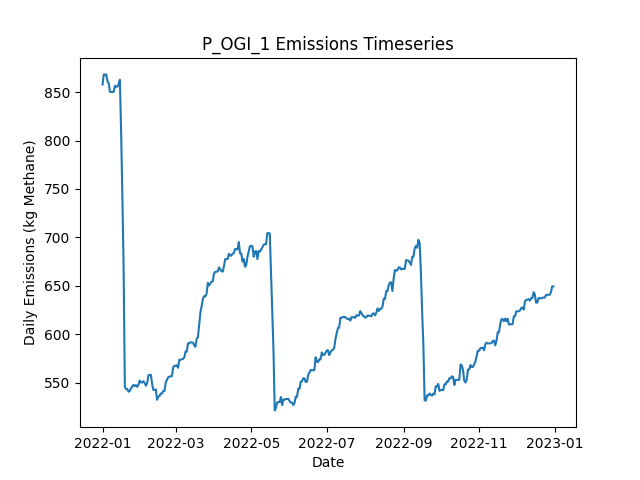

The data file committed next to this chart (first rows):
Date, Daily Emissions (Kg Methane), Daily Mitigable Emissions (Kg Methane), Daily Non-Mitigable Emissions (Kg Methan…, Daily Cost ($), Active Leaks, New Leaks, Leaks Repaired, Leaks Naturally Repaired, Leaks Tagged, Daily Repair Cost ($), Daily Natural Repair Cost ($), OGI Deployment Cost ($), OGI Sites flagged for Follow-Up, OGI Leaks tagged for repair, OGI Sites Visited, OGI Travel Time (Minutes), OGI Survey Time (Minutes)
2022-01-01, 857.9, 606.9, 251, 2876, 351, 352, 0, 0, 20, 0.00000, 0.00000, 2876, , 20, 3, 180, 300
2022-01-02, 868.3, 612.9, 255.4, 2876, 355, 4, 0, 0, 27, 0.00000, 0.00000, 2876, , 27, 3, 180, 360
2022-01-03, 867.9, 612.5, 255.4, 2876, 354, 0, 0, 1, 25, 0.00000, 200, 2876, , 25, 3, 180, 300
2022-01-04, 868.3, 612.5, 255.8, 2876, 355, 1, 0, 0, 37, 0.00000, 0.00000, 2876, , 37, 3, 180, 360
2022-01-05, 861.2, 605.3, 255.8, 0.00000, 354, 1, 0, 2, 0, 0.00000, 400, 0.00000, , 0, 0, 0, 0
2022-01-06, 859, 605.1, 253.9, 0.00000, 352, 0, 0, 1, 0, 0.00000, 200, 0.00000, , 0, 0, 0, 0
2022-01-07, 850.3, 605.3, 244.9, 0.00000, 352, 1, 0, 0, 0, 0.00000, 0.00000, 0.00000, , 0, 0, 0, 0
2022-01-08, 850.3, 605.3, 244.9, 0.00000, 352, 0, 0, 0, 0, 0.00000, 0.00000, 0.00000, , 0, 0, 0, 0
2022-01-09, 850.3, 605.3, 244.9, 0.00000, 352, 0, 0, 0, 0, 0.00000, 0.00000, 0.00000, , 0, 0, 0, 0
2022-01-10, 850.3, 605.3, 244.9, 0.00000, 352, 0, 0, 0, 0, 0.00000, 0.00000, 0.00000, , 0, 0, 0, 0
2022-01-11, 856.5, 611.1, 245.4, 0.00000, 353, 2, 0, 1, 0, 0.00000, 200, 0.00000, , 0, 0, 0, 0
2022-01-12, 855.7, 611.6, 244.1, 0.00000, 355, 3, 0, 0, 0, 0.00000, 0.00000, 0.00000, , 0, 0, 0, 0
2022-01-13, 855.7, 611.6, 244.1, 0.00000, 355, 0, 0, 0, 0, 0.00000, 0.00000, 0.00000, , 0, 0, 0, 0
2022-01-14, 858.3, 614.3, 244.1, 0.00000, 356, 1, 0, 0, 0, 0.00000, 0.00000, 0.00000, , 0, 0, 0, 0
2022-01-15, 862.8, 618.7, 244.1, 0.00000, 357, 1, 0, 0, 0, 0.00000, 0.00000, 0.00000, , 0, 0, 0, 0
2022-01-16, 809, 566.9, 242.1, 3400, 339, 0, 17, 0, 0, 3400, 0.00000, 0.00000, , 0, 0, 0, 0
2022-01-17, 742.6, 500.5, 242.1, 3600, 322, 1, 18, 0, 0, 3600, 0.00000, 0.00000, , 0, 0, 0, 0
2022-01-18, 669.4, 429.2, 240.1, 4600, 300, 2, 23, 0, 0, 4600, 0.00000, 0.00000, , 0, 0, 0, 0
2022-01-19, 545.8, 305.7, 240.1, 6400, 266, 0, 32, 2, 0, 6400, 400, 0.00000, , 0, 0, 0, 0
2022-01-20, 543.4, 303.2, 240.1, 0.00000, 266, 1, 0, 1, 0, 0.00000, 200, 0.00000, , 0, 0, 0, 0
2022-01-21, 543.4, 303.2, 240.1, 0.00000, 266, 0, 0, 0, 0, 0.00000, 0.00000, 0.00000, , 0, 0, 0, 0
2022-01-22, 540.7, 300.5, 240.1, 0.00000, 265, 0, 0, 1, 0, 0.00000, 200, 0.00000, , 0, 0, 0, 0
2022-01-23, 541.4, 303.2, 238.2, 0.00000, 265, 1, 0, 0, 0, 0.00000, 0.00000, 0.00000, , 0, 0, 0, 0
2022-01-24, 544.1, 305.9, 238.2, 0.00000, 266, 1, 0, 0, 0, 0.00000, 0.00000, 0.00000, , 0, 0, 0, 0
2022-01-25, 546, 305.9, 240.1, 0.00000, 267, 1, 0, 0, 0, 0.00000, 0.00000, 0.00000, , 0, 0, 0, 0
2022-01-26, 547.8, 305.7, 242.1, 0.00000, 267, 1, 0, 1, 0, 0.00000, 200, 0.00000, , 0, 0, 0, 0
2022-01-27, 546.5, 305.9, 240.6, 0.00000, 268, 2, 0, 0, 0, 0.00000, 0.00000, 0.00000, , 0, 0, 0, 0
2022-01-28, 547.4, 308.8, 238.6, 0.00000, 268, 2, 0, 1, 0, 0.00000, 200, 0.00000, , 0, 0, 0, 0
2022-01-29, 545.6, 307.2, 238.4, 0.00000, 266, 0, 0, 1, 0, 0.00000, 200, 0.00000, , 0, 0, 0, 0
2022-01-30, 547.9, 309.5, 238.4, 0.00000, 266, 1, 0, 1, 0, 0.00000, 200, 0.00000, , 0, 0, 0, 0
2022-01-31, 552.2, 317.7, 234.4, 0.00000, 265, 1, 0, 0, 0, 0.00000, 0.00000, 0.00000, , 0, 0, 0, 0
2022-02-01, 550.2, 315.1, 235.1, 0.00000, 265, 1, 0, 1, 0, 0.00000, 200, 0.00000, , 0, 0, 0, 0
2022-02-02, 550.2, 315.1, 235.1, 0.00000, 265, 0, 0, 0, 0, 0.00000, 0.00000, 0.00000, , 0, 0, 0, 0
2022-02-03, 551.5, 317.1, 234.4, 0.00000, 265, 2, 0, 1, 0, 0.00000, 200, 0.00000, , 0, 0, 0, 0
2022-02-04, 549.5, 317.1, 232.5, 0.00000, 264, 0, 0, 0, 0, 0.00000, 0.00000, 0.00000, , 0, 0, 0, 0
2022-02-05, 546.9, 314.4, 232.5, 0.00000, 263, 0, 0, 1, 0, 0.00000, 200, 0.00000, , 0, 0, 0, 0
2022-02-06, 549.5, 317.1, 232.5, 0.00000, 264, 1, 0, 0, 0, 0.00000, 0.00000, 0.00000, , 0, 0, 0, 0
2022-02-07, 557.6, 325.1, 232.5, 0.00000, 264, 1, 0, 1, 0, 0.00000, 200, 0.00000, , 0, 0, 0, 0
2022-02-08, 558, 325.1, 232.9, 0.00000, 265, 1, 0, 0, 0, 0.00000, 0.00000, 0.00000, , 0, 0, 0, 0
2022-02-09, 558, 325.1, 232.9, 0.00000, 265, 0, 0, 0, 0, 0.00000, 0.00000, 0.00000, , 0, 0, 0, 0
2022-02-10, 548.9, 324.9, 224, 0.00000, 263, 0, 0, 1, 0, 0.00000, 200, 0.00000, , 0, 0, 0, 0
2022-02-11, 542.6, 327.6, 215, 0.00000, 263, 1, 0, 0, 0, 0.00000, 0.00000, 0.00000, , 0, 0, 0, 0
2022-02-12, 542.4, 327.4, 215, 0.00000, 262, 0, 0, 1, 0, 0.00000, 200, 0.00000, , 0, 0, 0, 0
2022-02-13, 543.1, 327.4, 215.7, 0.00000, 263, 1, 0, 0, 0, 0.00000, 0.00000, 0.00000, , 0, 0, 0, 0
2022-02-14, 532.3, 322.9, 209.4, 0.00000, 262, 1, 0, 1, 0, 0.00000, 200, 0.00000, , 0, 0, 0, 0
2022-02-15, 535.6, 325.6, 210.1, 0.00000, 264, 2, 0, 0, 0, 0.00000, 0.00000, 0.00000, , 0, 0, 0, 0
2022-02-16, 536.1, 326, 210.1, 0.00000, 265, 1, 0, 0, 0, 0.00000, 0.00000, 0.00000, , 0, 0, 0, 0
2022-02-17, 538.8, 328.7, 210.1, 0.00000, 266, 1, 0, 0, 0, 0.00000, 0.00000, 0.00000, , 0, 0, 0, 0
2022-02-18, 538.8, 328.7, 210.1, 0.00000, 266, 0, 0, 0, 0, 0.00000, 0.00000, 0.00000, , 0, 0, 0, 0
2022-02-19, 541.5, 331.4, 210.1, 0.00000, 267, 1, 0, 0, 0, 0.00000, 0.00000, 0.00000, , 0, 0, 0, 0
2022-02-20, 541.5, 331.4, 210.1, 0.00000, 267, 1, 0, 0, 0, 0.00000, 0.00000, 0.00000, , 0, 0, 0, 0
2022-02-21, 550.2, 331.4, 218.8, 0.00000, 267, 1, 0, 0, 0, 0.00000, 0.00000, 0.00000, , 0, 0, 0, 0
2022-02-22, 552.9, 334.1, 218.8, 0.00000, 268, 1, 0, 0, 0, 0.00000, 0.00000, 0.00000, , 0, 0, 0, 0
2022-02-23, 555.5, 336.7, 218.8, 0.00000, 269, 1, 0, 0, 0, 0.00000, 0.00000, 0.00000, , 0, 0, 0, 0
2022-02-24, 556.2, 339.4, 216.8, 0.00000, 269, 1, 0, 0, 0, 0.00000, 0.00000, 0.00000, , 0, 0, 0, 0
2022-02-25, 556.5, 339.4, 217, 0.00000, 270, 1, 0, 0, 0, 0.00000, 0.00000, 0.00000, , 0, 0, 0, 0
2022-02-26, 556.7, 339.6, 217, 0.00000, 271, 1, 0, 0, 0, 0.00000, 0.00000, 0.00000, , 0, 0, 0, 0
2022-02-27, 565.6, 339.6, 226, 0.00000, 272, 1, 0, 0, 0, 0.00000, 0.00000, 0.00000, , 0, 0, 0, 0
2022-02-28, 567.4, 341.4, 226, 0.00000, 272, 1, 0, 1, 0, 0.00000, 200, 0.00000, , 0, 0, 0, 0
2022-03-01, 567.4, 341.4, 226, 0.00000, 272, 0, 0, 0, 0, 0.00000, 0.00000, 0.00000, , 0, 0, 0, 0
... 305 more rows
